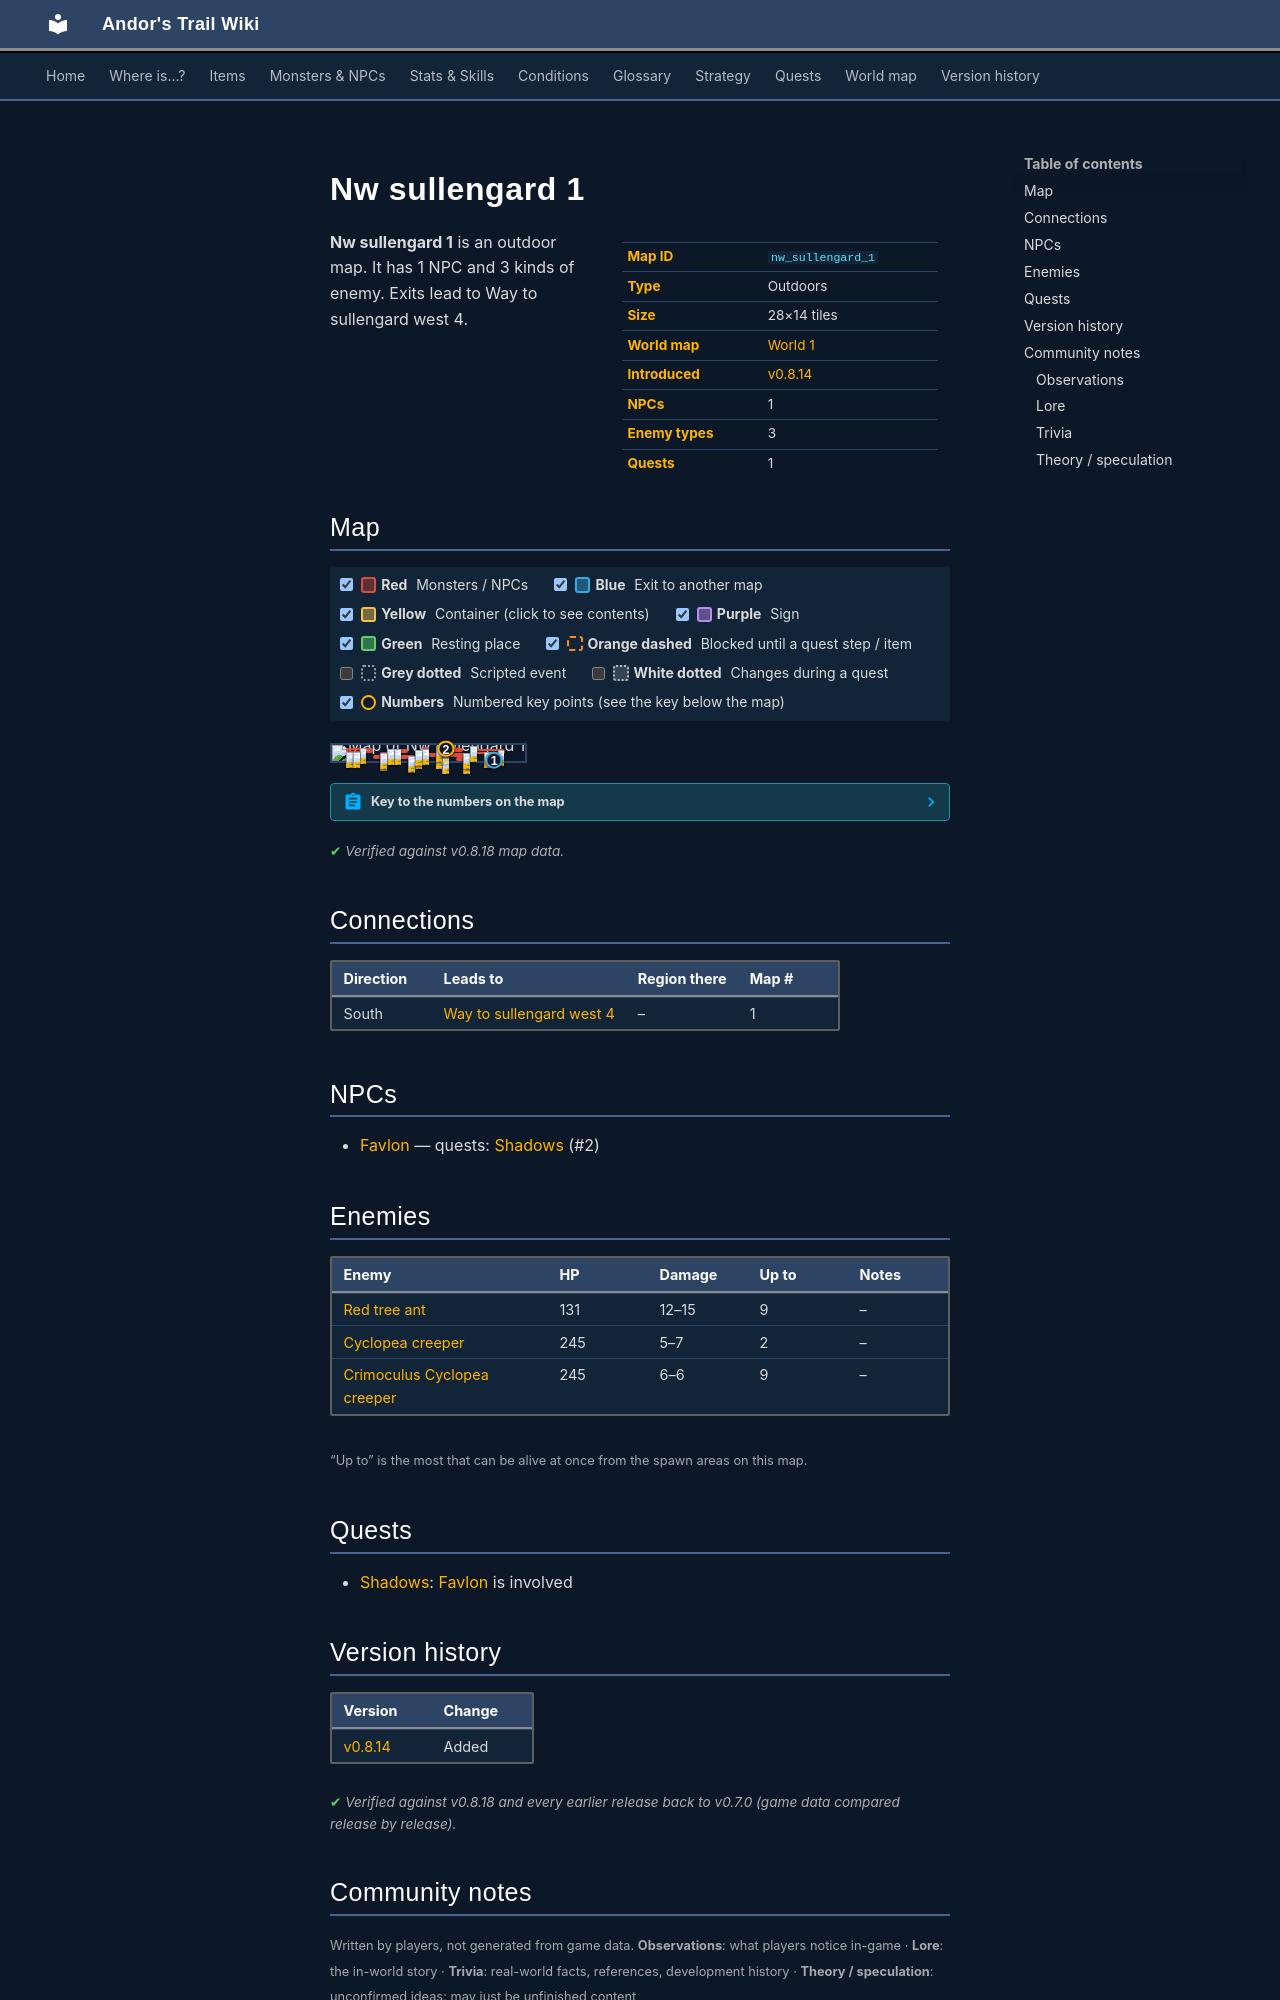

repository: asdfghjkl628/Andor-s-Trail-Wikiiii · page: maps/nw_sullengard_1/index.html · generator: mkdocs

---
description: "Nw sullengard 1 is an outdoor location in Andor's Trail. NPCs: Favlon. Enemies: Red tree ant, Cyclopea creeper, Crimoculus Cyclopea creeper. Exits to Way to sullengard west 4."
---

# Nw sullengard 1

<div class="infobox" markdown>

| | |
|---|---|
| **Map ID** | `nw_sullengard_1` |
| **Type** | Outdoors |
| **Size** | 28×14 tiles |
| **World map** | [World 1](index.md) |
| **Introduced** | [v0.8.14](../versions/0.8.14.md) |
| **NPCs** | 1 |
| **Enemy types** | 3 |
| **Quests** | 1 |

</div>

**Nw sullengard 1** is an outdoor map. It has 1 NPC and 3 kinds of enemy. Exits lead to Way to sullengard west 4.

## Map

<div class="map-legend" markdown="0"><label class="lg"><input type="checkbox" data-t="spawn" checked><span class="sw sw-spawn"></span><b>Red</b>&nbsp;Monsters / NPCs</label><label class="lg"><input type="checkbox" data-t="mapchange" checked><span class="sw sw-mapchange"></span><b>Blue</b>&nbsp;Exit to another map</label><label class="lg"><input type="checkbox" data-t="container" checked><span class="sw sw-container"></span><b>Yellow</b>&nbsp;Container (click to see contents)</label><label class="lg"><input type="checkbox" data-t="sign" checked><span class="sw sw-sign"></span><b>Purple</b>&nbsp;Sign</label><label class="lg"><input type="checkbox" data-t="rest" checked><span class="sw sw-rest"></span><b>Green</b>&nbsp;Resting place</label><label class="lg"><input type="checkbox" data-t="key" checked><span class="sw sw-key"></span><b>Orange dashed</b>&nbsp;Blocked until a quest step / item</label><label class="lg"><input type="checkbox" data-t="script"><span class="sw sw-script"></span><b>Grey dotted</b>&nbsp;Scripted event</label><label class="lg"><input type="checkbox" data-t="replace"><span class="sw sw-replace"></span><b>White dotted</b>&nbsp;Changes during a quest</label><label class="lg"><input type="checkbox" data-t="pin" checked><span class="sw sw-pin"></span><b>Numbers</b>&nbsp;Numbered key points (see the key below the map)</label></div>

<div class="map-wrap hide-script hide-replace" markdown="0"><img src="../../assets/maps/nw_sullengard_1.webp" alt="Map of Nw sullengard 1" width="896" height="448" loading="lazy"><a id="place-south" class="mo mo-mapchange" href="../way_to_sullengard_west_4/#place-north" title="Exit to Way to sullengard west 4" style="left:78.571%;top:92.857%;width:10.714%;height:7.143%"></a><span class="mo mo-spawn" title="Spawns: Cyclopea creeper" style="left:64.286%;top:78.571%;width:7.143%;height:14.286%"></span><span class="mo mo-spawn" title="Spawns: Cyclopea creeper" style="left:53.571%;top:85.714%;width:7.143%;height:7.143%"></span><span class="mo mo-spawn" title="Spawns: Red tree ant" style="left:21.429%;top:64.286%;width:7.143%;height:7.143%"></span><span class="mo mo-spawn" title="Spawns: Crimoculus Cyclopea creeper" style="left:42.857%;top:50.000%;width:28.571%;height:7.143%"></span><span class="mo mo-spawn" title="Spawns: Crimoculus Cyclopea creeper" style="left:46.429%;top:14.286%;width:3.571%;height:35.714%"></span><span class="mo mo-spawn" title="Spawns: Crimoculus Cyclopea creeper" style="left:28.571%;top:28.571%;width:10.714%;height:14.286%"></span><span class="mo mo-spawn" title="Spawns: Crimoculus Cyclopea creeper" style="left:71.429%;top:28.571%;width:17.857%;height:28.571%"></span><span class="mo mo-spawn" title="Spawns: Crimoculus Cyclopea creeper" style="left:53.571%;top:7.143%;width:10.714%;height:7.143%"></span><span class="mo mo-spawn" title="Spawns: Red tree ant" style="left:32.143%;top:64.286%;width:10.714%;height:21.429%"></span><span class="mo mo-spawn" title="Spawns: Red tree ant" style="left:25.000%;top:42.857%;width:7.143%;height:14.286%"></span><span class="mo mo-spawn" title="Spawns: Red tree ant" style="left:42.857%;top:35.714%;width:3.571%;height:14.286%"></span><span class="mo mo-spawn" title="Spawns: Red tree ant" style="left:7.143%;top:21.429%;width:14.286%;height:28.571%"></span><span class="mo mo-spawn" title="Spawns: Favlon (only appears later, during a quest)" style="left:57.143%;top:21.429%;width:10.714%;height:14.286%"></span><span class="mo mo-spawn" title="Spawns: Red tree ant" style="left:71.429%;top:7.143%;width:3.571%;height:7.143%"></span><a class="mob" href="../../monsters/cyclopea_creeper/" title="Cyclopea creeper" style="left:67.857%;top:85.714%;width:3.571%;height:7.143%"><img src="../../assets/icons/monsters/monsters_newb_1_1093.png" alt="Cyclopea creeper"></a><a class="mob" href="../../monsters/cyclopea_creeper/" title="Cyclopea creeper" style="left:57.143%;top:85.714%;width:3.571%;height:7.143%"><img src="../../assets/icons/monsters/monsters_newb_1_1093.png" alt="Cyclopea creeper"></a><a class="mob" href="../../monsters/red_tree_ant/" title="Red tree ant" style="left:25.000%;top:64.286%;width:3.571%;height:7.143%"><img src="../../assets/icons/monsters/monsters_insects_3.png" alt="Red tree ant"></a><a class="mob" href="../../monsters/agg_cyclopea_creeper/" title="Crimoculus Cyclopea creeper" style="left:42.857%;top:50.000%;width:3.571%;height:7.143%"><img src="../../assets/icons/monsters/monsters_newb_1_1091.png" alt="Crimoculus Cyclopea creeper"></a><a class="mob" href="../../monsters/agg_cyclopea_creeper/" title="Crimoculus Cyclopea creeper" style="left:67.857%;top:50.000%;width:3.571%;height:7.143%"><img src="../../assets/icons/monsters/monsters_newb_1_1091.png" alt="Crimoculus Cyclopea creeper"></a><a class="mob" href="../../monsters/agg_cyclopea_creeper/" title="Crimoculus Cyclopea creeper" style="left:53.571%;top:50.000%;width:3.571%;height:7.143%"><img src="../../assets/icons/monsters/monsters_newb_1_1091.png" alt="Crimoculus Cyclopea creeper"></a><a class="mob" href="../../monsters/agg_cyclopea_creeper/" title="Crimoculus Cyclopea creeper" style="left:46.429%;top:28.571%;width:3.571%;height:7.143%"><img src="../../assets/icons/monsters/monsters_newb_1_1091.png" alt="Crimoculus Cyclopea creeper"></a><a class="mob" href="../../monsters/agg_cyclopea_creeper/" title="Crimoculus Cyclopea creeper" style="left:32.143%;top:28.571%;width:3.571%;height:7.143%"><img src="../../assets/icons/monsters/monsters_newb_1_1091.png" alt="Crimoculus Cyclopea creeper"></a><a class="mob" href="../../monsters/agg_cyclopea_creeper/" title="Crimoculus Cyclopea creeper" style="left:28.571%;top:28.571%;width:3.571%;height:7.143%"><img src="../../assets/icons/monsters/monsters_newb_1_1091.png" alt="Crimoculus Cyclopea creeper"></a><a class="mob" href="../../monsters/agg_cyclopea_creeper/" title="Crimoculus Cyclopea creeper" style="left:78.571%;top:42.857%;width:3.571%;height:7.143%"><img src="../../assets/icons/monsters/monsters_newb_1_1091.png" alt="Crimoculus Cyclopea creeper"></a><a class="mob" href="../../monsters/agg_cyclopea_creeper/" title="Crimoculus Cyclopea creeper" style="left:85.714%;top:35.714%;width:3.571%;height:7.143%"><img src="../../assets/icons/monsters/monsters_newb_1_1091.png" alt="Crimoculus Cyclopea creeper"></a><a class="mob" href="../../monsters/agg_cyclopea_creeper/" title="Crimoculus Cyclopea creeper" style="left:53.571%;top:7.143%;width:3.571%;height:7.143%"><img src="../../assets/icons/monsters/monsters_newb_1_1091.png" alt="Crimoculus Cyclopea creeper"></a><a class="mob" href="../../monsters/red_tree_ant/" title="Red tree ant" style="left:39.286%;top:78.571%;width:3.571%;height:7.143%"><img src="../../assets/icons/monsters/monsters_insects_3.png" alt="Red tree ant"></a><a class="mob" href="../../monsters/red_tree_ant/" title="Red tree ant" style="left:39.286%;top:71.429%;width:3.571%;height:7.143%"><img src="../../assets/icons/monsters/monsters_insects_3.png" alt="Red tree ant"></a><a class="mob" href="../../monsters/red_tree_ant/" title="Red tree ant" style="left:25.000%;top:50.000%;width:3.571%;height:7.143%"><img src="../../assets/icons/monsters/monsters_insects_3.png" alt="Red tree ant"></a><a class="mob" href="../../monsters/red_tree_ant/" title="Red tree ant" style="left:42.857%;top:35.714%;width:3.571%;height:7.143%"><img src="../../assets/icons/monsters/monsters_insects_3.png" alt="Red tree ant"></a><a class="mob" href="../../monsters/red_tree_ant/" title="Red tree ant" style="left:14.286%;top:21.429%;width:3.571%;height:7.143%"><img src="../../assets/icons/monsters/monsters_insects_3.png" alt="Red tree ant"></a><a class="mob" href="../../monsters/red_tree_ant/" title="Red tree ant" style="left:7.143%;top:42.857%;width:3.571%;height:7.143%"><img src="../../assets/icons/monsters/monsters_insects_3.png" alt="Red tree ant"></a><a class="mob" href="../../monsters/red_tree_ant/" title="Red tree ant" style="left:10.714%;top:42.857%;width:3.571%;height:7.143%"><img src="../../assets/icons/monsters/monsters_insects_3.png" alt="Red tree ant"></a><a class="mob mob-later" href="../../monsters/dds_favlon/" title="Favlon (appears later in a quest)" style="left:57.143%;top:21.429%;width:3.571%;height:7.143%"><img src="../../assets/icons/monsters/monsters_rltiles1_5.png" alt="Favlon"></a><a class="mob" href="../../monsters/red_tree_ant/" title="Red tree ant" style="left:71.429%;top:7.143%;width:3.571%;height:7.143%"><img src="../../assets/icons/monsters/monsters_insects_3.png" alt="Red tree ant"></a><a class="pin pin-exit" href="#key-1" style="left:83.929%;top:96.429%" title="Exit (south): to [Way to sullengard west 4](way_to_sullengard_west_4.md)">1</a><a id="pin-npc-dds_favlon" class="pin pin-npc" href="#key-2" style="left:58.929%;top:25.000%" title="[Favlon](../../monsters/dds_favlon.md): 1 quest">2</a></div>

??? abstract "Key to the numbers on the map"

    | # | What | Details |
    |---|---|---|
    | <span id="key-1"></span>1 | Exit (south) | to [Way to sullengard west 4](way_to_sullengard_west_4.md) |
    | <span id="key-2"></span>2 | [Favlon](../monsters/dds_favlon.md) | 1 quest |


<p class="verified">Verified against v0.8.18 map data.</p>

## Connections

| Direction | Leads to | Region there | Map # |
|---|---|---|---|
| South | [Way to sullengard west 4](way_to_sullengard_west_4.md) | – | 1 |

## NPCs

- [Favlon](../monsters/dds_favlon.md) — quests: [Shadows](../quests/shadows.md) (#2)

## Enemies

| Enemy | HP | Damage | Up to | Notes |
|---|---|---|---|---|
| [Red tree ant](../monsters/red_tree_ant.md) | 131 | 12–15 | 9 | – |
| [Cyclopea creeper](../monsters/cyclopea_creeper.md) | 245 | 5–7 | 2 | – |
| [Crimoculus Cyclopea creeper](../monsters/agg_cyclopea_creeper.md) | 245 | 6–6 | 9 | – |

<small>“Up to” is the most that can be alive at once from the spawn areas on this map.</small>

## Quests

- [Shadows](../quests/shadows.md): [Favlon](../monsters/dds_favlon.md) is involved


## Version history

| Version | Change |
|---|---|
| [v0.8.14](../versions/0.8.14.md) | Added |

<p class="verified">Verified against v0.8.18 and every earlier release back to v0.7.0 (game data compared release by release).</p>


## Community notes

<small>Written by players, not generated from game data. **Observations**: what players notice in-game · **Lore**: the in-world story · **Trivia**: real-world facts, references, development history · **Theory / speculation**: unconfirmed ideas; may just be unfinished content</small>
